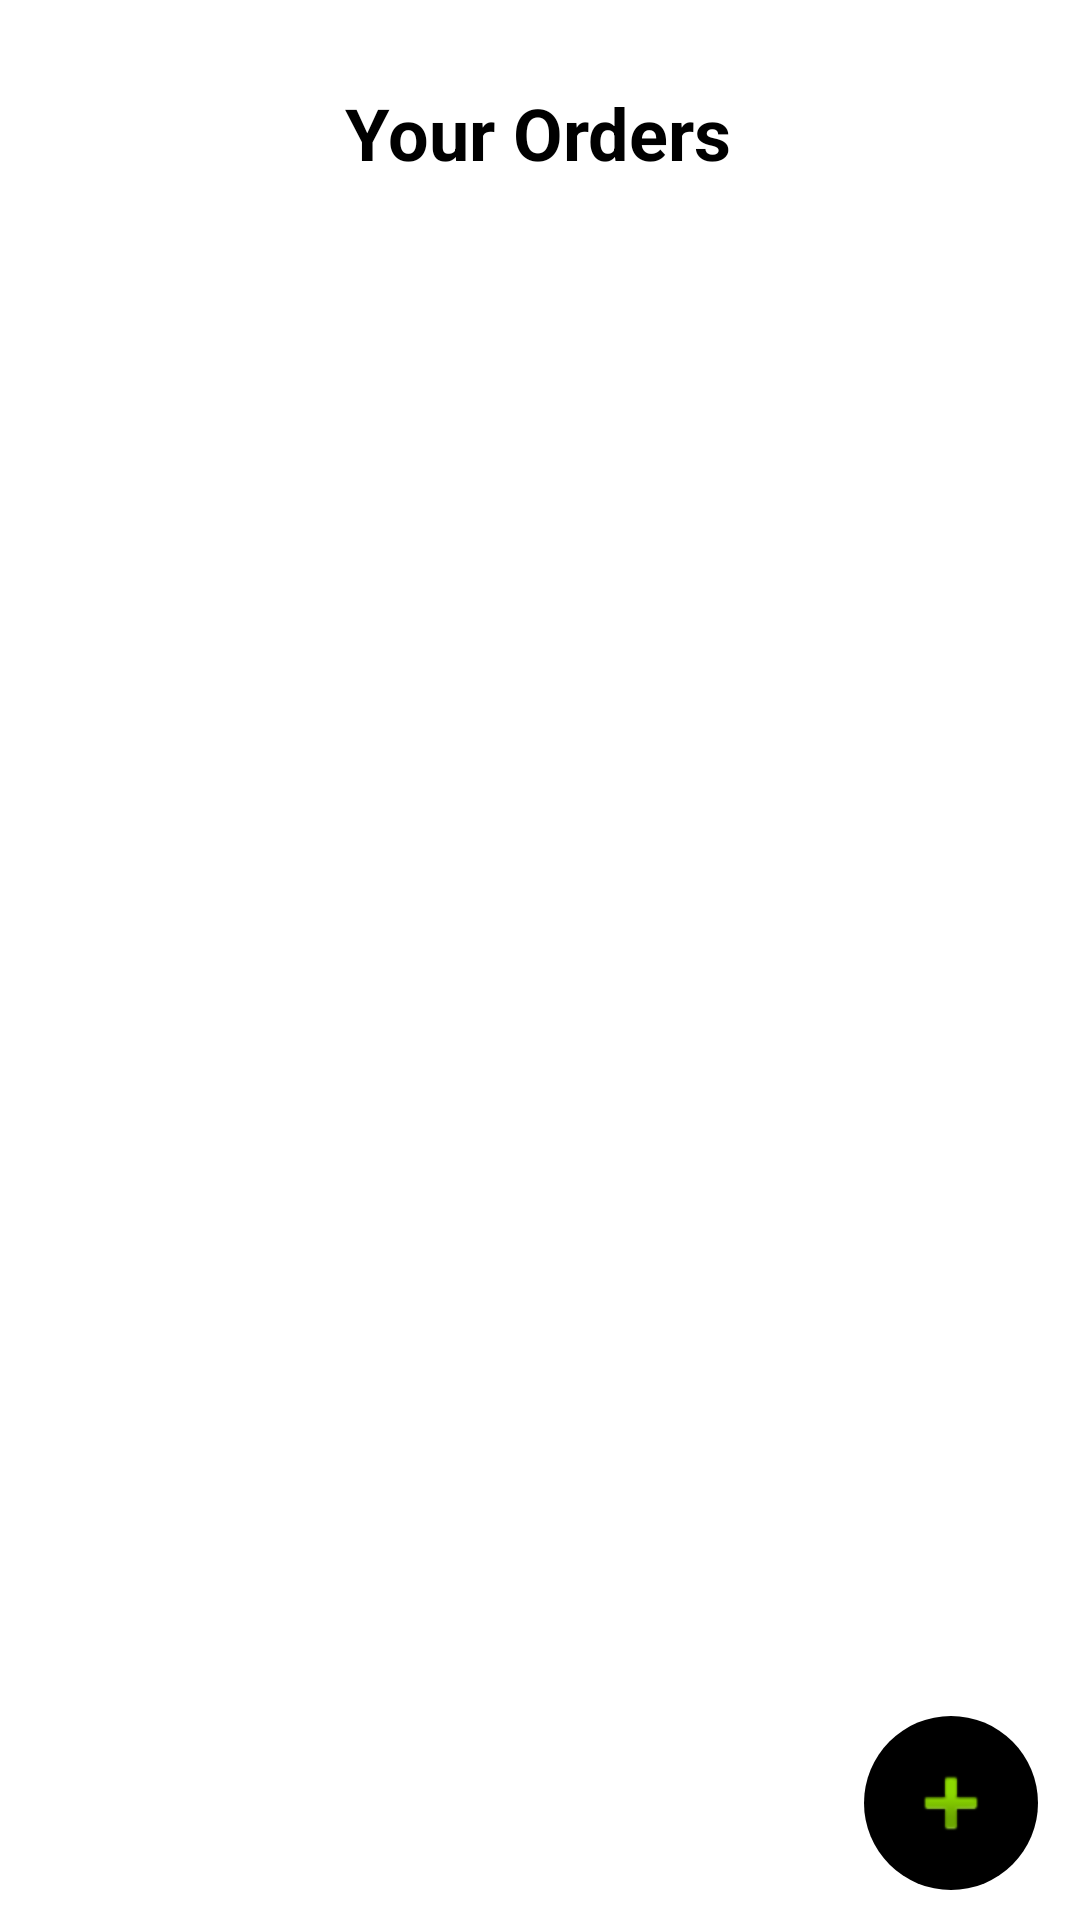

Reconstruct the res/layout file that produces this screen, plus the resources it refers to.
<!-- AndroidManifest.xml: application theme Theme.TruckSharingApp -->
<!-- res/layout/activity_my_orders.xml -->
<?xml version="1.0" encoding="utf-8"?>
<androidx.constraintlayout.widget.ConstraintLayout xmlns:android="http://schemas.android.com/apk/res/android"
    xmlns:app="http://schemas.android.com/apk/res-auto"
    xmlns:tools="http://schemas.android.com/tools"
    android:layout_width="match_parent"
    android:layout_height="match_parent"
    tools:context=".MyOrders">

    <ImageButton
        android:id="@+id/plusButtonO"
        android:layout_width="58dp"
        android:layout_height="58dp"
        android:layout_marginBottom="10dp"
        android:background="@drawable/roundbtn"
        app:layout_constraintBottom_toBottomOf="parent"
        app:layout_constraintEnd_toEndOf="parent"
        app:layout_constraintHorizontal_bias="0.954"
        app:layout_constraintStart_toStartOf="parent"
        app:srcCompat="@android:drawable/ic_input_add"
        tools:ignore="SpeakableTextPresentCheck" />

    <Spinner
        android:id="@+id/spinnerO"
        android:layout_width="32dp"
        android:layout_height="50dp"
        android:layout_marginTop="16dp"
        android:background="@drawable/open_3_dots"
        app:layout_constraintEnd_toEndOf="parent"
        app:layout_constraintHorizontal_bias="0.0"
        app:layout_constraintStart_toStartOf="parent"
        app:layout_constraintTop_toTopOf="parent"
        tools:ignore="SpeakableTextPresentCheck" />

    <androidx.recyclerview.widget.RecyclerView
        android:id="@+id/orderList"
        android:layout_width="match_parent"
        android:layout_height="578dp"
        android:layout_marginStart="1dp"
        android:layout_marginTop="108dp"
        android:layout_marginEnd="1dp"
        app:layout_constraintEnd_toEndOf="parent"
        app:layout_constraintHorizontal_bias="0.0"
        app:layout_constraintStart_toStartOf="parent"
        app:layout_constraintTop_toTopOf="parent" />

    <TextView
        android:id="@+id/textView8"
        android:layout_width="wrap_content"
        android:layout_height="wrap_content"
        android:layout_marginTop="28dp"
        android:text="Your Orders"
        android:textColor="#000000"
        android:textSize="24sp"
        android:textStyle="bold"
        app:layout_constraintEnd_toEndOf="parent"
        app:layout_constraintHorizontal_bias="0.498"
        app:layout_constraintStart_toStartOf="parent"
        app:layout_constraintTop_toTopOf="parent" />
</androidx.constraintlayout.widget.ConstraintLayout>
<!-- resources referenced by this layout -->
<resources>
  <!-- drawable roundbtn (drawable) -->
  <?xml version="1.0" encoding="utf-8"?>
  <shape xmlns:android="http://schemas.android.com/apk/res/android"
      android:shape="rectangle">
      <solid android:color="@color/black"></solid>
      <size android:height="60dp" android:width="60dp"></size>
      <corners android:radius="30dp"></corners>
  
  
  </shape>
  <style name="Theme.TruckSharingApp" parent="Theme.MaterialComponents.DayNight.NoActionBar">
          
          <item name="colorPrimary">@color/purple_500</item>
          <item name="colorPrimaryVariant">@color/purple_700</item>
          <item name="colorOnPrimary">@color/white</item>
          
          <item name="colorSecondary">@color/teal_200</item>
          <item name="colorSecondaryVariant">@color/teal_700</item>
          <item name="colorOnSecondary">@color/black</item>
          
          <item name="android:statusBarColor" tools:targetApi="l">?attr/colorPrimaryVariant</item>
          
      </style>
  <!-- not gathered from this repository: default colours our renderer supplied (Android Studio template values) -->
  <color name="purple_500">#FF6200EE</color>
  <color name="purple_700">#FF3700B3</color>
  <color name="teal_200">#FF03DAC5</color>
  <color name="teal_700">#FF018786</color>
  <color name="black">#FF000000</color>
  <color name="white">#FFFFFFFF</color>
</resources>
